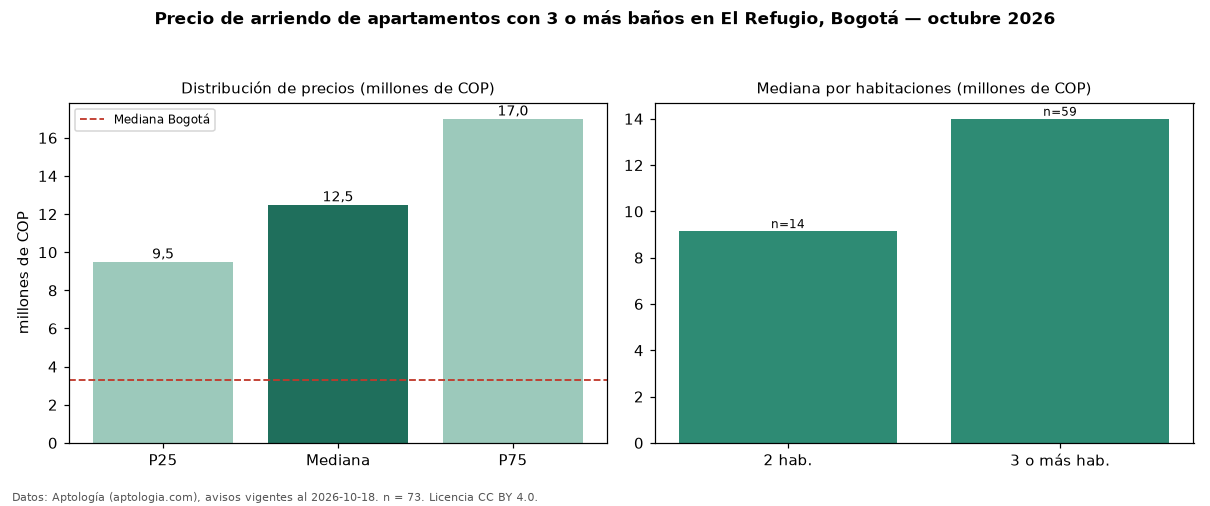

The data file committed next to this chart (first rows):
seccion, metrica, valor, moneda, n
filtro, ban3, con 3 o más baños, , 73
precio, p25, 9500000, COP, 73
precio, mediana, 12500000, COP, 73
precio, p75, 17000000, COP, 73
precio, minimo, 6200000, COP, 73
precio, maximo, 20500000, COP, 73
m2, mediana_precio_m2, 50000, COP, 71
m2, area_mediana_m2, 238.0, m2, 71
admin, mediana_admin_mes, 2000000, COP, 51
banos, mediana_banos, 4.0, , 
parqueadero, pct_con_parqueadero, 98.6, %, 73
estrato, estrato_mas_frecuente, 6, , 72
habitaciones, 2, 9150000, COP, 14
habitaciones, 3+, 14000000, COP, 59
ciudad, mediana_ciudad_referencia, 3300000, COP, 
ciudad, mediana_m2_ciudad, 48246, COP, 
fuente, fecha_datos, 2026-10-18, , 
fuente, atribucion, https://www.aptologia.com/arriendo/bogot…, , 
fuente, licencia, CC BY 4.0, , 
